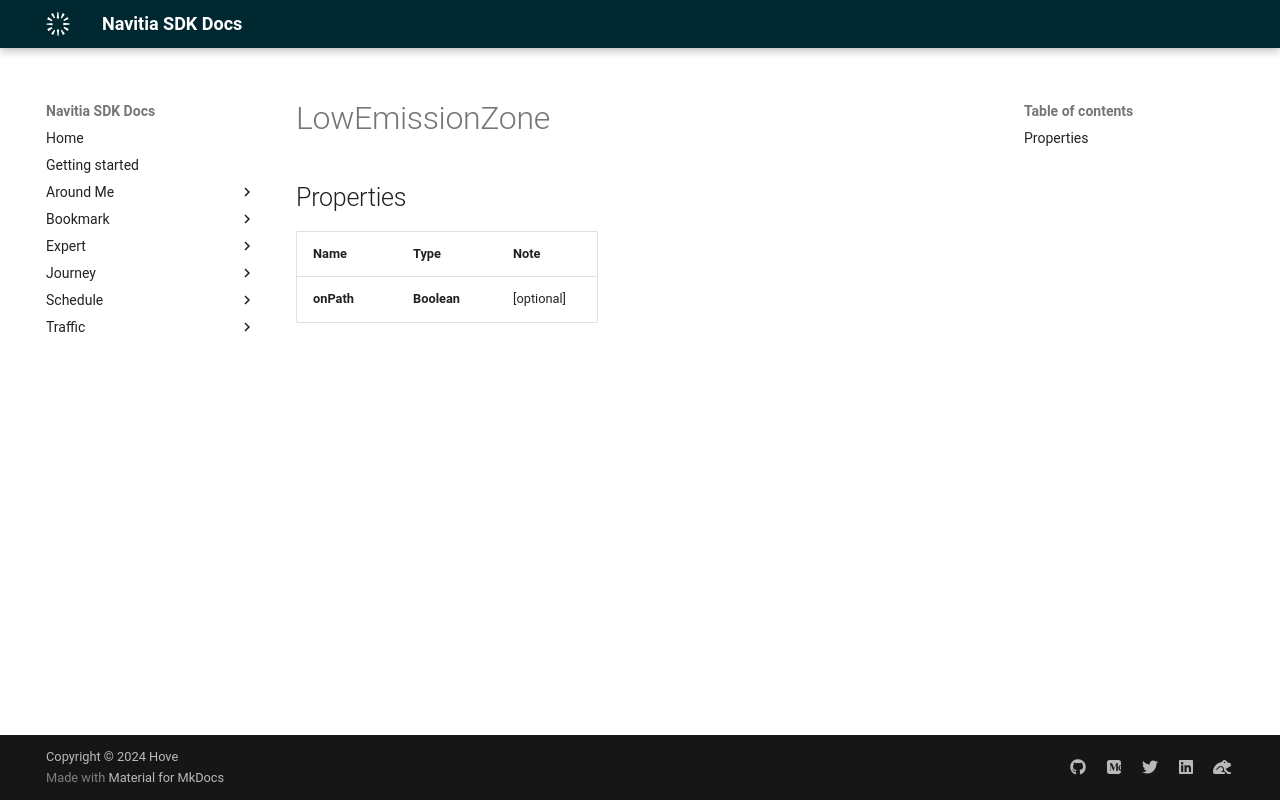

repository: hove-io/navitia_sdk_docs · page: expert/android/model/LowEmissionZone/index.html · generator: mkdocs

# LowEmissionZone

## Properties

Name | Type | Note
---- | ---- | ----
**onPath** | **Boolean** | [optional] 
